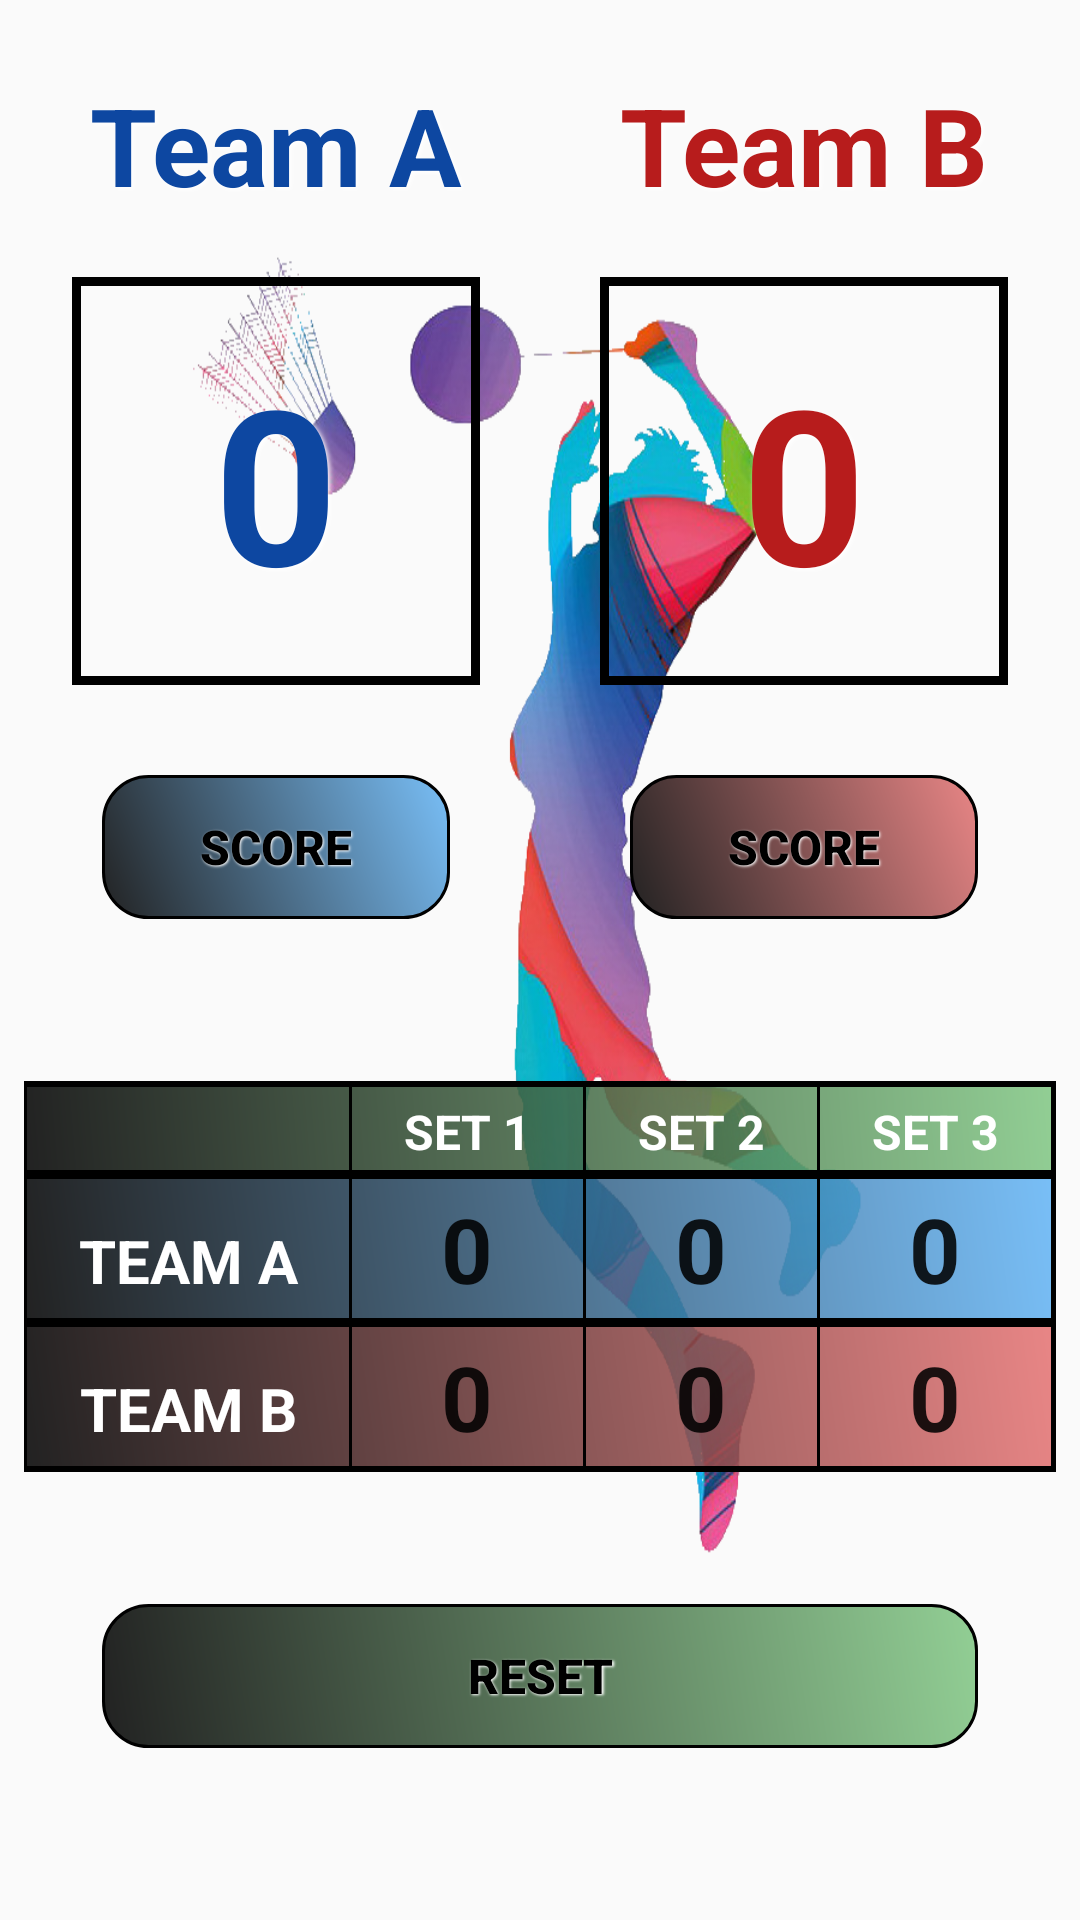

Reconstruct the res/layout file that produces this screen, plus the resources it refers to.
<!-- AndroidManifest.xml: application theme AppTheme -->
<!-- res/layout/activity_badminton.xml -->
<?xml version="1.0" encoding="utf-8"?>
<ScrollView xmlns:android="http://schemas.android.com/apk/res/android"
    xmlns:app="http://schemas.android.com/apk/res-auto"
    xmlns:tools="http://schemas.android.com/tools"
    android:layout_width="match_parent"
    android:layout_height="match_parent"
    android:background="@drawable/badminton"
    android:padding="4dp">

    <LinearLayout
        android:layout_width="match_parent"
        android:layout_height="match_parent"
        android:orientation="vertical">

        <RelativeLayout style="@style/mainLayout">


            <LinearLayout
                android:id="@+id/ScoreBoxBadminton"
                style="@style/Box1">

                <LinearLayout style="@style/LinearColumn">

                    <TextView
                        style="@style/headings"
                        android:text="@string/team_a"
                        android:textColor="@color/headingBlue" />

                    <TextView
                        android:id="@+id/team_a_score"
                        style="@style/mainScore"
                        android:background="@drawable/border"
                        android:text="@string/original_score"
                        android:textColor="@color/scoreBlue" />

                    <Button
                        style="@style/button"
                        android:background="@drawable/rounded_button_blue"
                        android:onClick="teamAScore"
                        android:text="@string/add_one_point" />
                </LinearLayout>

                <LinearLayout style="@style/LinearColumn">

                    <TextView
                        style="@style/headings"
                        android:text="@string/team_b"
                        android:textColor="@color/headingRed" />

                    <TextView
                        android:id="@+id/team_b_score"
                        style="@style/mainScore"
                        android:background="@drawable/border"
                        android:text="@string/original_score"
                        android:textColor="@color/scoreRed" />

                    <Button
                        style="@style/button"
                        android:background="@drawable/rounded_button_red"
                        android:onClick="teamBScore"
                        android:text="@string/add_one_point" />
                </LinearLayout>

            </LinearLayout>

            <TableLayout
                android:id="@+id/TableBadminton"
                style="@style/table"
                android:layout_below="@id/ScoreBoxBadminton"
                android:stretchColumns="1,3,5,7">

                <TableRow android:background="@color/colorBlack">

                    <TextView android:layout_height="@dimen/tableLayoutHeight" />
                </TableRow>

                <TableRow android:background="@drawable/bg_green">

                    <TextView style="@style/divider" />

                    <TextView style="@style/emptySpace" />

                    <TextView style="@style/divider" />

                    <TextView
                        style="@style/tableViewText1"
                        android:text="@string/game_one"
                        android:textColor="#ffffff" />

                    <TextView style="@style/divider" />

                    <TextView
                        style="@style/tableViewText1"
                        android:text="@string/game_two"
                        android:textColor="#ffffff" />

                    <TextView style="@style/divider" />

                    <TextView
                        style="@style/tableViewText1"
                        android:text="@string/game_three"
                        android:textColor="#ffffff" />

                    <TextView style="@style/divider" />
                </TableRow>

                <TableRow android:background="@color/colorBlack">

                    <TextView android:layout_height="@dimen/tableLayoutHeight" />
                </TableRow>

                <TableRow android:background="@drawable/bg_blue">

                    <TextView style="@style/divider" />

                    <TextView
                        style="@style/tableViewText2"
                        android:text="@string/team_a"
                        android:textColor="#ffffff" />

                    <TextView style="@style/divider" />

                    <TextView
                        android:id="@+id/game1_a"
                        style="@style/tableViewText3"
                        android:text="@string/original_score" />

                    <TextView style="@style/divider" />

                    <TextView
                        android:id="@+id/game2_a"
                        style="@style/tableViewText3"
                        android:text="@string/original_score" />

                    <TextView style="@style/divider" />

                    <TextView
                        android:id="@+id/game3_a"
                        style="@style/tableViewText3"
                        android:text="@string/original_score" />

                    <TextView style="@style/divider" />

                </TableRow>

                <TableRow android:background="@color/colorBlack">

                    <TextView android:layout_height="@dimen/tableLayoutHeight" />
                </TableRow>

                <TableRow android:background="@drawable/bg_red">

                    <TextView style="@style/divider" />

                    <TextView
                        style="@style/tableViewText2"
                        android:text="@string/team_b"
                        android:textColor="#ffffff" />

                    <TextView style="@style/divider" />

                    <TextView
                        android:id="@+id/game1_b"
                        style="@style/tableViewText3"
                        android:text="@string/original_score" />

                    <TextView style="@style/divider" />

                    <TextView
                        android:id="@+id/game2_b"
                        style="@style/tableViewText3"
                        android:text="@string/original_score" />

                    <TextView style="@style/divider" />

                    <TextView
                        android:id="@+id/game3_b"
                        style="@style/tableViewText3"
                        android:text="@string/original_score" />

                    <TextView style="@style/divider" />
                </TableRow>

                <TableRow android:background="@color/colorBlack">

                    <TextView android:layout_height="@dimen/tableLayoutHeight" />
                </TableRow>

            </TableLayout>

            <Button
                android:id="@+id/resetB"
                style="@style/button"
                android:layout_below="@id/TableBadminton"
                android:layout_marginTop="40dp"
                android:background="@drawable/rounded_button_green"
                android:text="@string/reset_game" />

        </RelativeLayout>
    </LinearLayout>
</ScrollView>
<!-- resources referenced by this layout -->
<resources>
  <color name="colorBlack">#000000</color>
  <color name="headingBlue">#0d47a1</color>
  <color name="headingRed">#b71c1c</color>
  <color name="scoreBlue">#0d47a1</color>
  <color name="scoreRed">#b71c1c</color>
  <dimen name="tableLayoutHeight">1dp</dimen>
  <!-- drawable bg_blue (drawable) -->
  <shape xmlns:android="http://schemas.android.com/apk/res/android"
      android:shape="rectangle" >
  
      <stroke android:width="1dp"
          android:color="#000000"/>
      <gradient
          android:angle="225"
          android:startColor="#DD64b5f6"
          android:endColor="#DD000000"/>
  
  </shape>
  <!-- drawable bg_green (drawable) -->
  <?xml version="1.0" encoding="utf-8"?>
  <shape xmlns:android="http://schemas.android.com/apk/res/android"
      android:shape="rectangle" >
  
      <stroke android:width="1dp"
          android:color="#000000"/>
      <gradient
          android:angle="225"
          android:startColor="#DD81c784"
          android:endColor="#DD000000"/>
  
  </shape>
  <!-- drawable border (drawable) -->
  <?xml version="1.0" encoding="utf-8"?>
  <shape xmlns:android="http://schemas.android.com/apk/res/android"
      android:shape="rectangle" >
      <stroke
          android:width="3dp"
          android:color="#000000" />
  </shape>
  <string name="add_one_point">score</string>
  <string name="game_one">Set 1</string>
  <string name="game_three">Set 3</string>
  <string name="game_two">Set 2</string>
  <string name="original_score">0</string>
  <string name="reset_game">reset</string>
  <string name="team_a">Team A</string>
  <string name="team_b">Team B</string>
  <style name="Box1">
          <item name="android:layout_height">wrap_content</item>
          <item name="android:layout_width">match_parent</item>
          <item name="android:layout_marginBottom">20dp</item>
          <item name="android:orientation">horizontal</item>
      </style>
  <style name="LinearColumn">
          <item name="android:layout_weight">1</item>
          <item name="android:layout_width">0dp</item>
          <item name="android:layout_height">wrap_content</item>
          <item name="android:orientation">vertical</item>
          <item name="android:layout_marginBottom">20dp</item>
      </style>
  <style name="divider">
          <item name="android:layout_width">1dp</item>
          <item name="android:layout_height">match_parent</item>
          <item name="android:background">#000000</item>
      </style>
  <style name="emptySpace">
          <item name="android:layout_height">wrap_content</item>
          <item name="android:padding">3dp</item>
      </style>
  <style name="mainLayout">
          <item name="android:layout_height">match_parent</item>
          <item name="android:layout_width">match_parent</item>
          <item name="android:orientation">vertical</item>
      </style>
  <style name="table">
          <item name="android:layout_width">match_parent</item>
          <item name="android:layout_height">wrap_content</item>
          <item name="android:gravity">center</item>
          <item name="android:layout_margin">@dimen/TableTextMargin</item>
      </style>
  <style name="AppTheme" parent="Theme.AppCompat.Light.DarkActionBar">
          
          <item name="colorPrimary">@color/colorPrimary</item>
          <item name="colorPrimaryDark">@color/colorPrimaryDark</item>
          <item name="colorAccent">@color/colorAccent</item>
      </style>
  <dimen name="buttons">16sp</dimen>
  <dimen name="headings">36sp</dimen>
  <dimen name="mainScore">72sp</dimen>
  <dimen name="TableTextMargin">4dp</dimen>
  <dimen name="TableText1">16sp</dimen>
  <dimen name="TableText2">20sp</dimen>
  <dimen name="TableText3">30sp</dimen>
  <color name="colorPrimary">#ff9800</color>
  <color name="colorPrimaryDark">#f57c00</color>
  <color name="colorAccent">#D81B60</color>
</resources>
